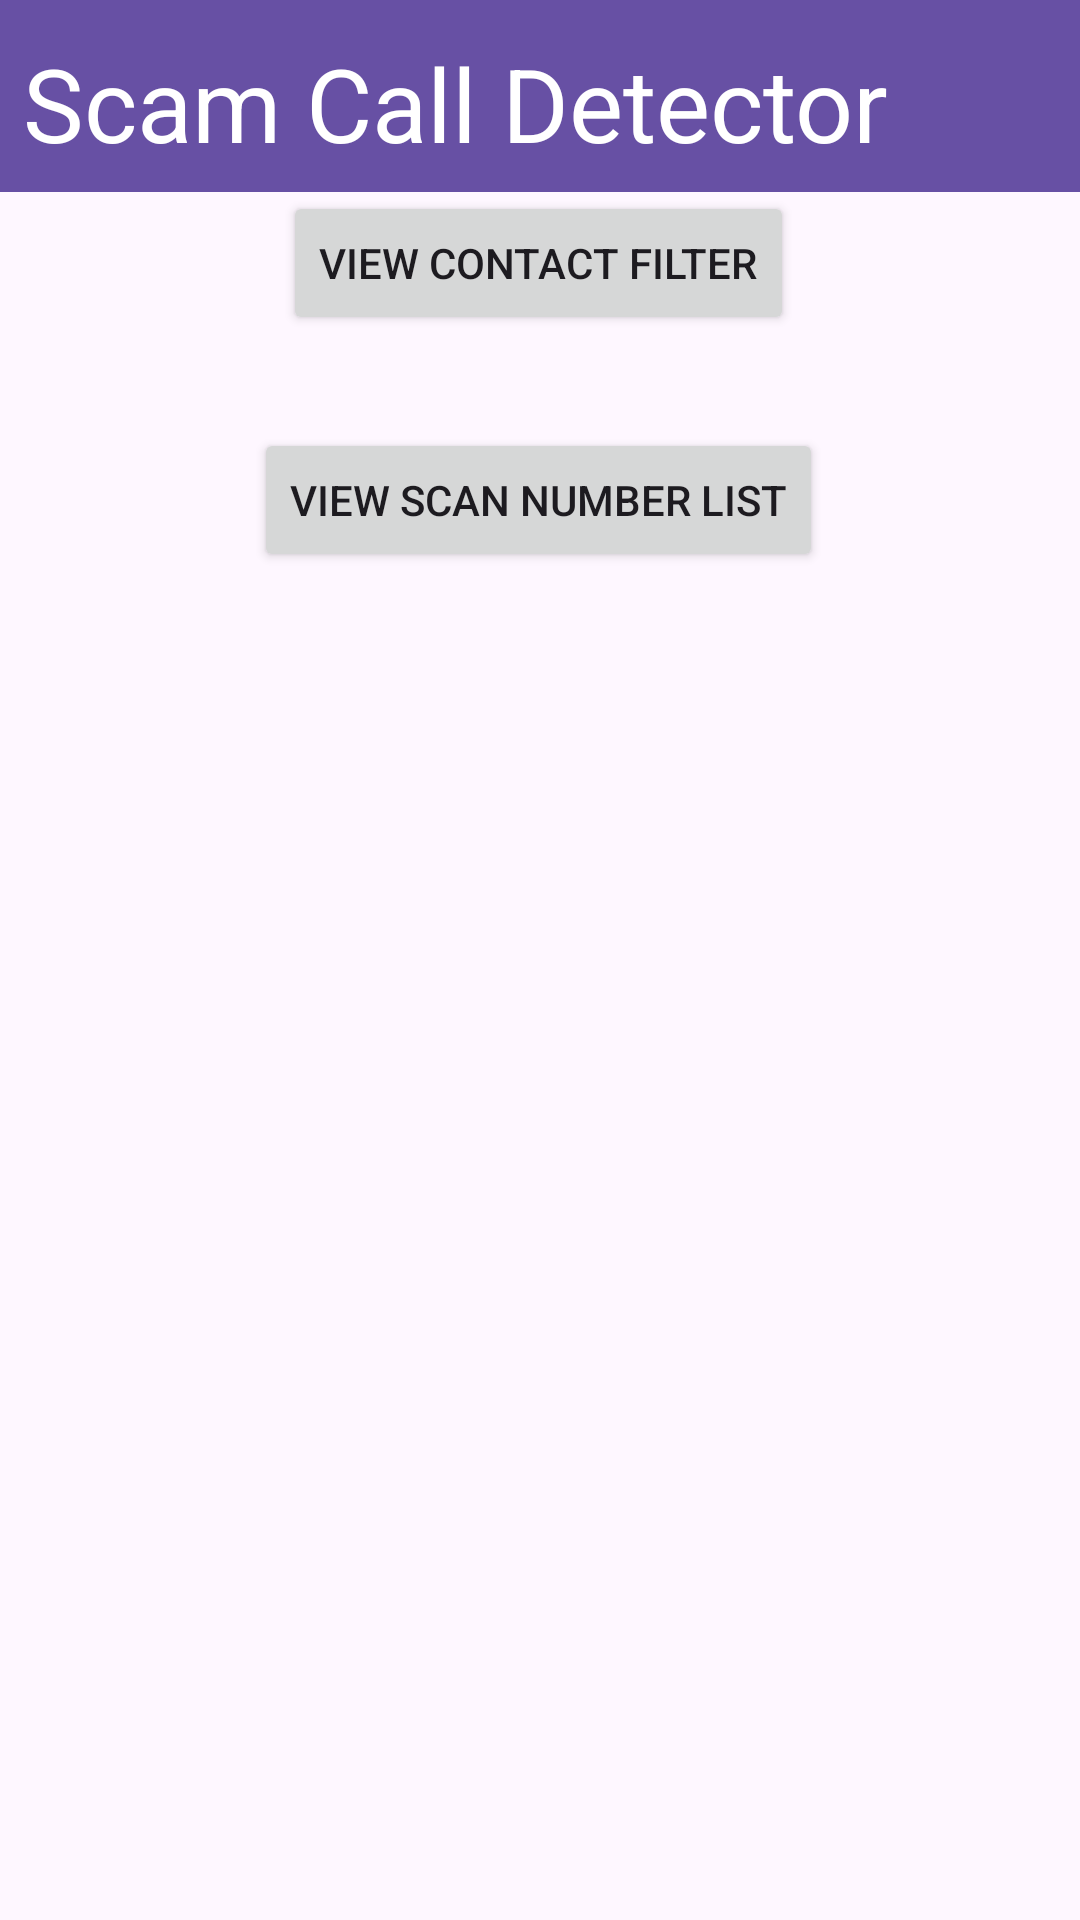

Write the Android layout XML for this screen, with the resource values it uses.
<!-- AndroidManifest.xml: application theme Theme.ScamCallDetector -->
<!-- res/layout/activity_settings.xml -->
<?xml version="1.0" encoding="utf-8"?>
<androidx.constraintlayout.widget.ConstraintLayout xmlns:android="http://schemas.android.com/apk/res/android"
    xmlns:app="http://schemas.android.com/apk/res-auto"
    xmlns:tools="http://schemas.android.com/tools"
    android:id="@+id/main"
    android:layout_width="match_parent"
    android:layout_height="match_parent"
    tools:context=".Settings">

    <include layout="@layout/nav_bars" />

    <androidx.constraintlayout.widget.ConstraintLayout
        android:layout_width="match_parent"
        android:layout_height="match_parent">

        <Button
            android:id="@+id/contact_filter"
            android:layout_width="wrap_content"
            android:layout_height="wrap_content"
            android:layout_marginBottom="31dp"
            android:text="View Contact Filter"
            app:layout_constraintBottom_toTopOf="@+id/view_scam_numbers"
            app:layout_constraintEnd_toEndOf="parent"
            app:layout_constraintHorizontal_bias="0.497"
            app:layout_constraintStart_toStartOf="parent"
            app:layout_constraintTop_toTopOf="parent"
            app:layout_constraintVertical_bias="1.0" />

        <Button
            android:id="@+id/view_scam_numbers"
            android:layout_width="wrap_content"
            android:layout_height="wrap_content"
            android:text="View Scan Number List"
            app:layout_constraintBottom_toBottomOf="parent"
            app:layout_constraintEnd_toEndOf="parent"
            app:layout_constraintHorizontal_bias="0.497"
            app:layout_constraintStart_toStartOf="parent"
            app:layout_constraintTop_toTopOf="parent"
            app:layout_constraintVertical_bias="0.241" />
    </androidx.constraintlayout.widget.ConstraintLayout>
</androidx.constraintlayout.widget.ConstraintLayout>
<!-- res/layout/nav_bars.xml (included above) -->
<?xml version="1.0" encoding="utf-8"?>
<androidx.constraintlayout.widget.ConstraintLayout xmlns:android="http://schemas.android.com/apk/res/android"
    xmlns:app="http://schemas.android.com/apk/res-auto"
    xmlns:tools="http://schemas.android.com/tools"
    android:layout_width="match_parent"
    android:layout_height="match_parent">

    <androidx.appcompat.widget.Toolbar
        android:id="@+id/toolbar3"
        android:layout_width="match_parent"
        android:layout_height="wrap_content"
        android:background="?attr/colorPrimary"
        android:minHeight="?attr/actionBarSize"
        android:theme="?attr/actionBarTheme"
        app:layout_constraintBottom_toBottomOf="parent"
        app:layout_constraintEnd_toEndOf="parent"
        app:layout_constraintHorizontal_bias="1.0"
        app:layout_constraintStart_toStartOf="parent"
        app:layout_constraintTop_toTopOf="parent"
        app:layout_constraintVertical_bias="0.0" />

    <com.google.android.material.bottomnavigation.BottomNavigationView
        android:id="@+id/bottomNavigationView"
        android:layout_width="match_parent"
        android:layout_height="wrap_content"
        android:layout_marginTop="586dp"
        app:labelVisibilityMode="labeled"
        app:layout_constraintBottom_toBottomOf="parent"
        app:layout_constraintEnd_toEndOf="parent"
        app:layout_constraintHorizontal_bias="0.0"
        app:layout_constraintStart_toStartOf="parent"
        app:layout_constraintTop_toBottomOf="@+id/toolbar3"
        app:layout_constraintVertical_bias="1.0"
        app:menu="@menu/menu_scam_call" />

    <TextView
        android:id="@+id/textView6"
        android:layout_width="304dp"
        android:layout_height="51dp"
        android:text="Scam Call Detector"
        android:textColor="@color/white"
        android:textSize="34sp"
        app:layout_constraintBottom_toBottomOf="@+id/toolbar3"
        app:layout_constraintEnd_toEndOf="parent"
        app:layout_constraintHorizontal_bias="0.136"
        app:layout_constraintStart_toStartOf="parent"
        app:layout_constraintTop_toTopOf="parent"
        app:layout_constraintVertical_bias="0.888" />

</androidx.constraintlayout.widget.ConstraintLayout>
<!-- resources referenced by this layout -->
<resources>
  <style name="Theme.ScamCallDetector" parent="Base.Theme.ScamCallDetector" />
  <style name="Base.Theme.ScamCallDetector" parent="Theme.Material3.DayNight.NoActionBar">
          
          
      </style>
  <!-- not gathered from this repository: default colours our renderer supplied (Android Studio template values) -->
  <color name="white">#FFFFFFFF</color>
</resources>
